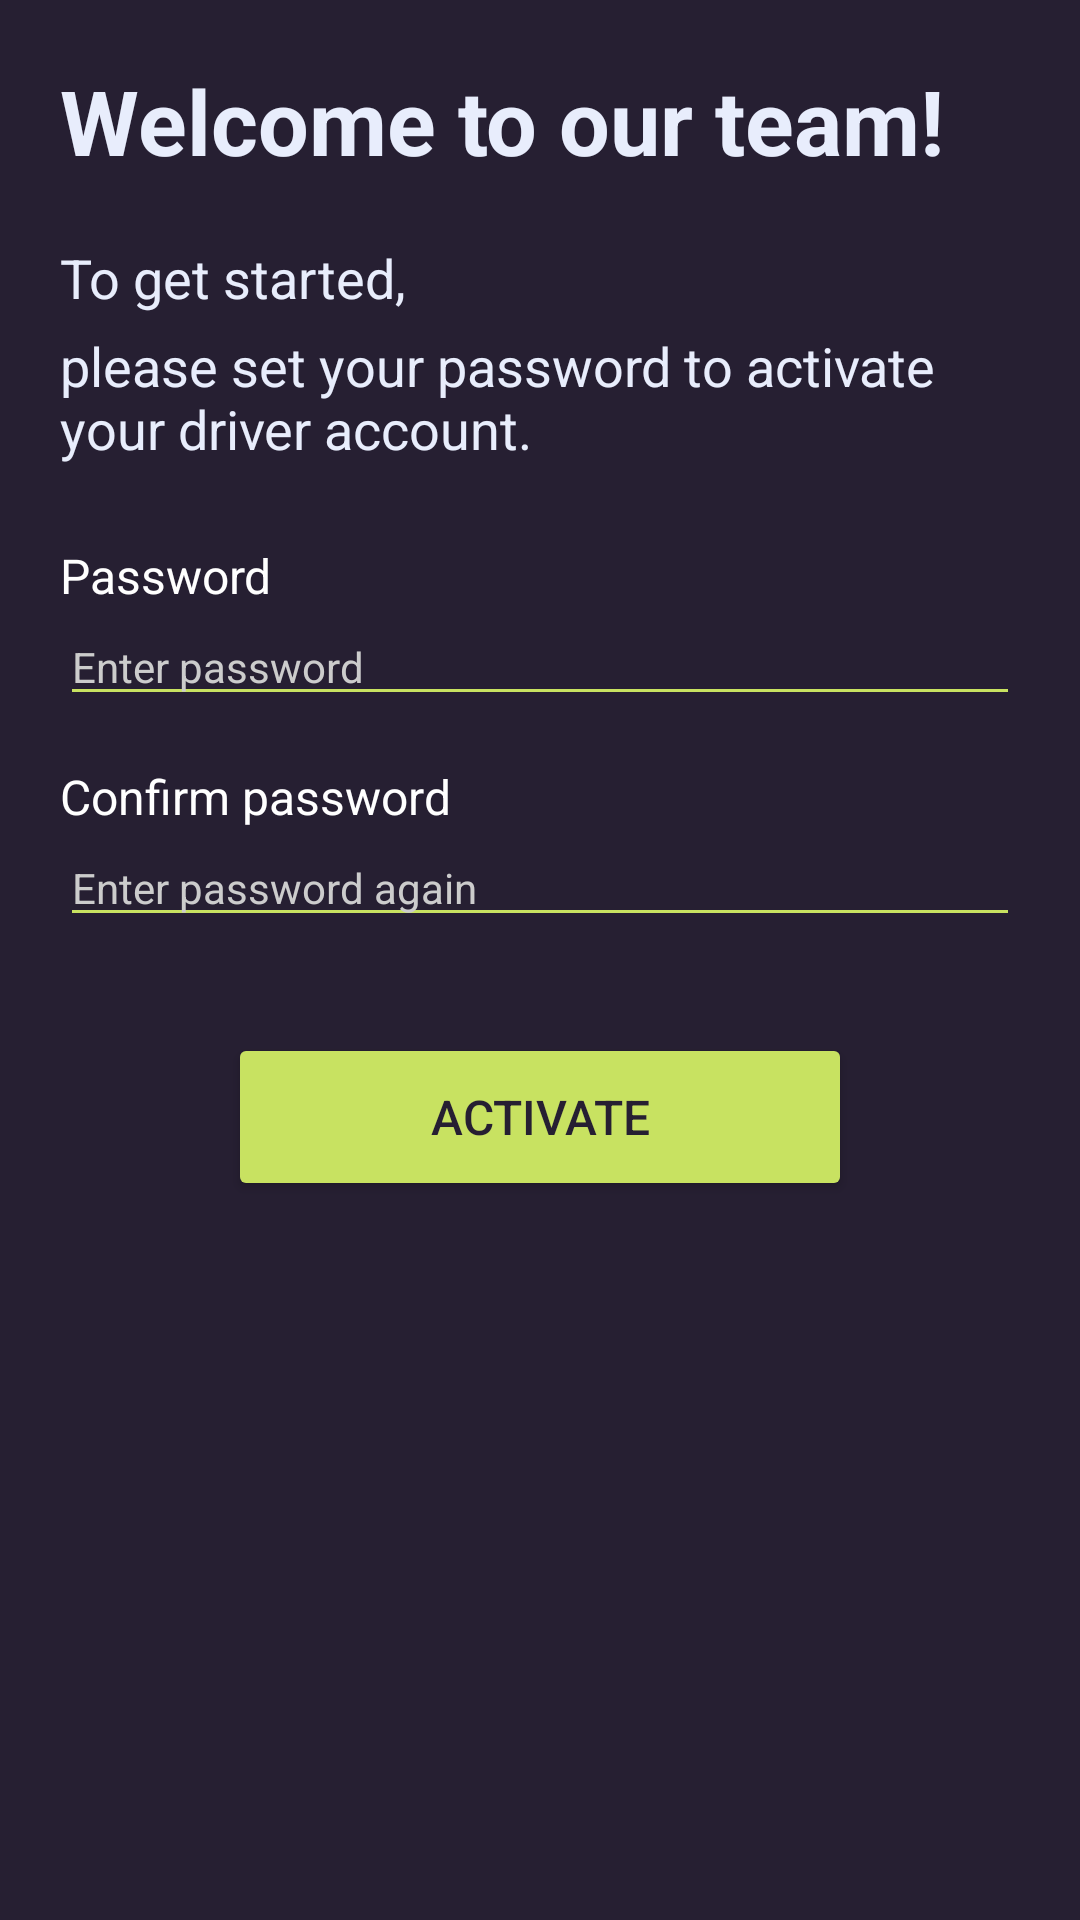

Android layout source for this screen:
<!-- AndroidManifest.xml: application theme Theme.Mobile -->
<!-- res/layout/activity_activate_driver_account.xml -->
<?xml version="1.0" encoding="utf-8"?>
<androidx.constraintlayout.widget.ConstraintLayout xmlns:android="http://schemas.android.com/apk/res/android"
    xmlns:app="http://schemas.android.com/apk/res-auto"
    xmlns:tools="http://schemas.android.com/tools"
    android:id="@+id/main"
    android:layout_width="match_parent"
    android:layout_height="match_parent"
    tools:context=".presentation.view.ActivateDriverAccountActivity"
    android:background="@color/background">

    <LinearLayout
        android:layout_width="match_parent"
        android:layout_height="match_parent"
        android:orientation="vertical"
        app:layout_constraintBottom_toBottomOf="parent"
        app:layout_constraintStart_toStartOf="parent"
        app:layout_constraintTop_toTopOf="parent"
        app:layout_constraintEnd_toEndOf="parent"
        android:paddingStart="20dp"
        android:paddingEnd="20dp">

        <TextView
            android:layout_width="wrap_content"
            android:layout_height="wrap_content"
            android:text="Welcome to our team!"
            android:textColor="@color/text"
            android:textSize="30sp"
            android:layout_marginTop="20dp"
            android:textStyle="bold"/>

        <TextView
            android:layout_width="wrap_content"
            android:layout_height="wrap_content"
            android:text="To get started,"
            android:textColor="@color/text"
            android:textSize="18sp"
            android:layout_marginTop="20dp" />

        <TextView
            android:layout_width="wrap_content"
            android:layout_height="wrap_content"
            android:text="please set your password to activate your driver account."
            android:textColor="@color/text"
            android:textSize="18sp"
            android:layout_marginBottom="10dp"
            android:layout_marginTop="5dp"/>

        <TextView
            android:layout_width="wrap_content"
            android:layout_height="wrap_content"
            android:layout_marginTop="16dp"
            android:textSize = "16sp"
            android:text="@string/password"
            android:textColor="@android:color/white" />

        <EditText
            android:id="@+id/etPasswordDriver"
            android:layout_width="match_parent"
            android:layout_height="wrap_content"
            android:hint="@string/enter_password"
            android:textSize="14sp"
            android:textColor="@android:color/white"
            android:textColorHint="@color/placeholder"
            android:autofillHints="Password"
            android:backgroundTint = "@color/accent"
            android:inputType="textPassword"/>

        <TextView
            android:layout_width="wrap_content"
            android:layout_height="wrap_content"
            android:layout_marginTop="16dp"
            android:textSize = "16sp"
            android:text="@string/confirm_password_label"
            android:textColor="@android:color/white" />

        <EditText
            android:id="@+id/etConfirmPasswordDriver"
            android:layout_width="match_parent"
            android:layout_height="wrap_content"
            android:hint="@string/confirm_password_hint"
            android:textSize="14sp"
            android:textColor="@android:color/white"
            android:textColorHint="@color/placeholder"
            android:autofillHints="Password"
            android:backgroundTint = "@color/accent"
            android:inputType="textPassword"/>

        <Button
            android:id="@+id/btnActivateDriverAccount"
            android:layout_width="208dp"
            android:layout_height="56dp"
            android:layout_gravity="center"
            android:layout_marginTop="32dp"
            android:backgroundTint="@color/accent"
            android:text="@string/activate"
            android:textColor="@color/background"
            android:textSize="16sp" />

    </LinearLayout>
</androidx.constraintlayout.widget.ConstraintLayout>
<!-- resources referenced by this layout -->
<resources>
  <color name="accent">#C8E261</color>
  <color name="background">#261F32</color>
  <color name="placeholder">#CCCCCC</color>
  <color name="text">#E8EDFC</color>
  <string name="activate">Activate</string>
  <string name="confirm_password_hint">Enter password again</string>
  <string name="confirm_password_label">Confirm password</string>
  <string name="enter_password">Enter password</string>
  <string name="password">Password</string>
  <style name="Theme.Mobile" parent="Base.Theme.Mobile" />
  <style name="Base.Theme.Mobile" parent="Theme.Material3.DayNight.NoActionBar">
          
          
      </style>
</resources>
